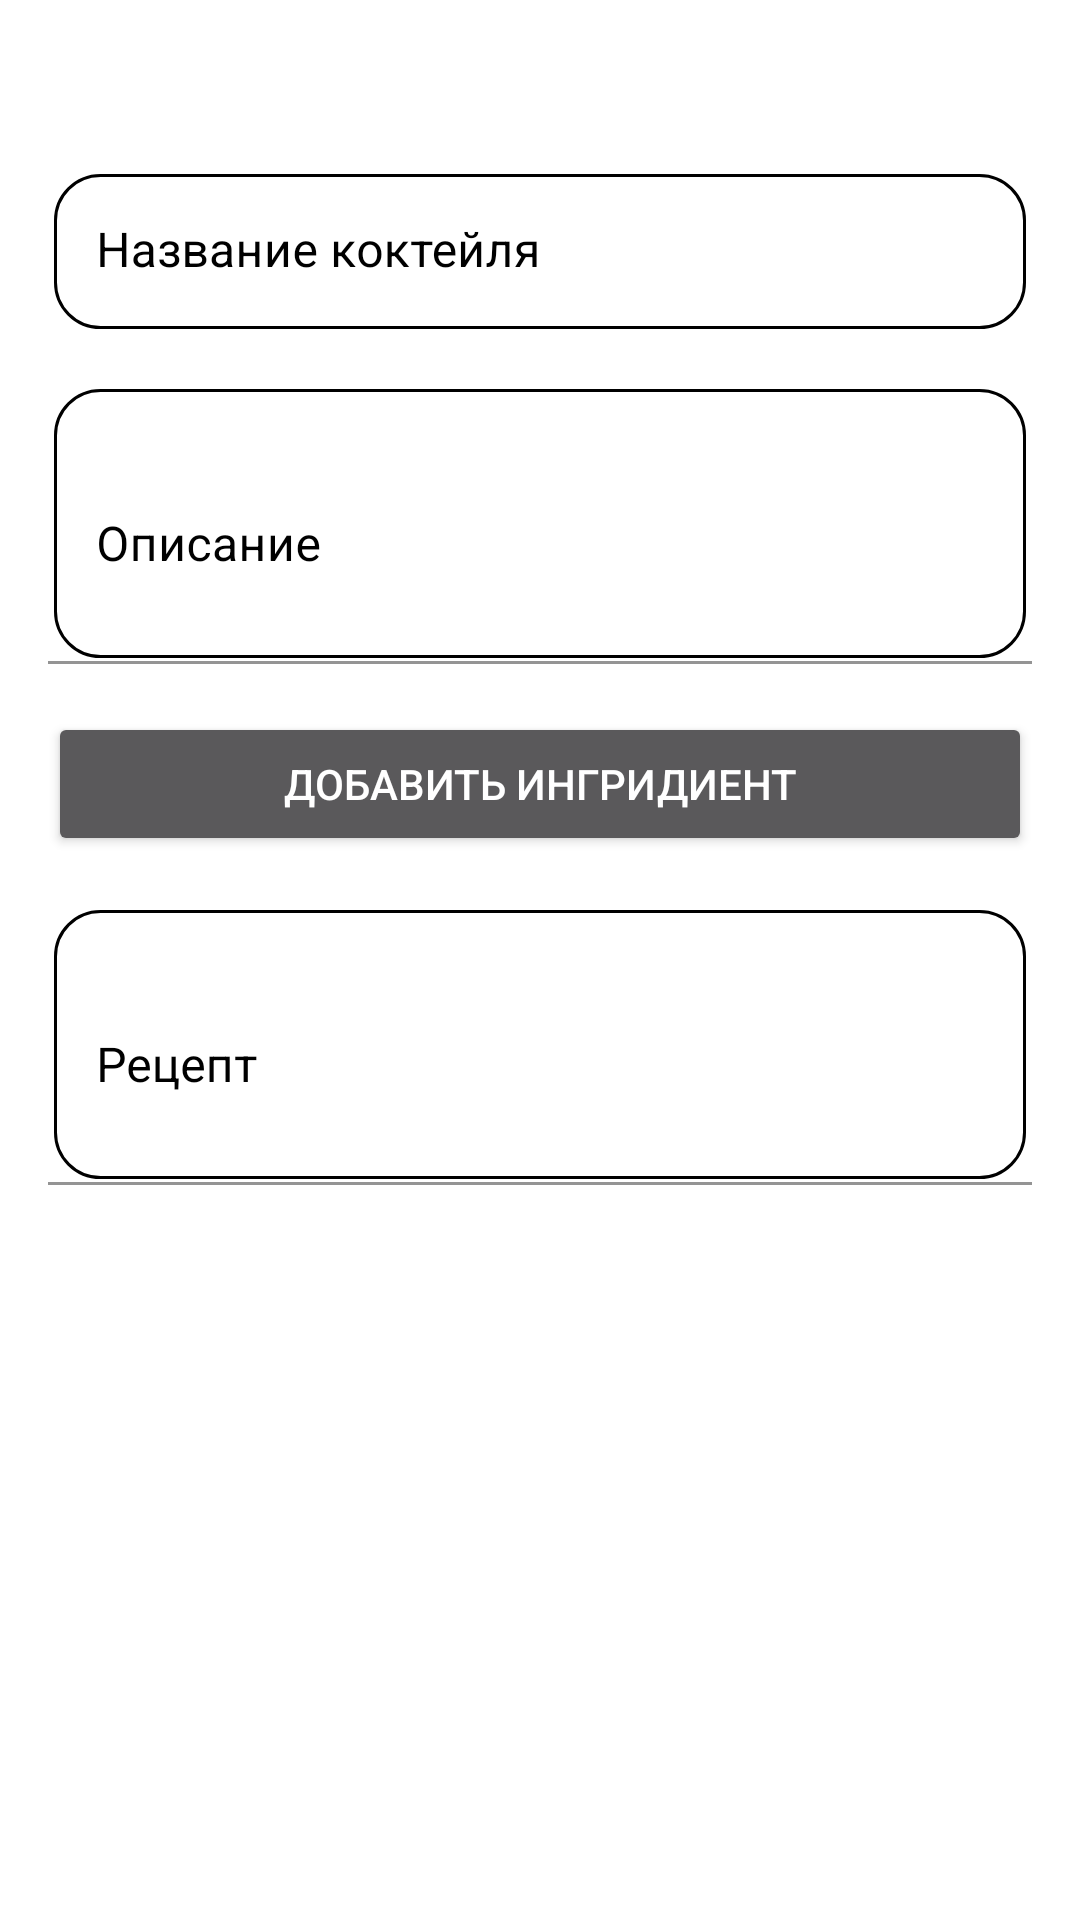

Android layout source for this screen:
<!-- AndroidManifest.xml: application theme Theme.CocktailBa -->
<!-- res/layout/activity_create_coctail.xml -->
<?xml version="1.0" encoding="utf-8"?>
<ScrollView xmlns:android="http://schemas.android.com/apk/res/android"
    xmlns:app="http://schemas.android.com/apk/res-auto"
    xmlns:tools="http://schemas.android.com/tools"
    android:layout_width="match_parent"
    android:layout_height="match_parent"
    android:background="@android:color/white"
    android:orientation="vertical"
    android:padding="16dp"
    tools:context=".CreateCocktail">

    <LinearLayout
        android:layout_width="match_parent"
        android:layout_height="wrap_content"
        android:orientation="vertical">

        <ImageView
            android:layout_width="wrap_content"
            android:layout_height="wrap_content"
            android:layout_gravity="center"
            android:layout_margin="20dp"
            android:contentDescription="@string/todo"
            android:src="@drawable/ic_emptyphoto" />

        
        <com.google.android.material.textfield.TextInputLayout
            android:id="@+id/nameInputLayout"
            android:layout_width="match_parent"
            android:layout_height="wrap_content"
            android:hint="Название коктейля"
            android:textColorHint="@color/black"
            app:boxCornerRadiusTopEnd="15dp"
            app:boxCornerRadiusTopStart="15dp">

            <com.google.android.material.textfield.TextInputEditText
                android:id="@+id/nameEditText"
                android:layout_width="match_parent"
                android:layout_height="wrap_content"
                android:background="@drawable/edittext_background"
                android:inputType="text"
                android:textColor="@android:color/black" />

        </com.google.android.material.textfield.TextInputLayout>

        
        <com.google.android.material.textfield.TextInputLayout
            android:id="@+id/descriptionInputLayout"
            android:layout_width="match_parent"
            android:layout_height="wrap_content"
            android:layout_marginTop="16dp"
            android:hint="Описание"
            android:textColorHint="@color/black"
            app:boxCornerRadiusTopEnd="15dp"
            app:boxCornerRadiusTopStart="15dp"
            app:boxStrokeColor="@android:color/black">

            <com.google.android.material.textfield.TextInputEditText
                android:id="@+id/descriptionEditText"
                android:layout_width="match_parent"
                android:layout_height="wrap_content"
                android:background="@drawable/edittext_background"
                android:inputType="textMultiLine"
                android:minLines="3"
                android:textColor="@android:color/black" />

        </com.google.android.material.textfield.TextInputLayout>

        
        <androidx.recyclerview.widget.RecyclerView
            android:id="@+id/chipsRecyclerView"
            android:layout_width="match_parent"
            android:layout_height="wrap_content"
            android:layout_marginTop="16dp"
            android:orientation="horizontal"
            tools:listitem="@layout/chip_item" />

        <Button
            android:id="@+id/addChipButton"
            android:layout_width="match_parent"
            android:layout_height="wrap_content"
            android:layout_gravity="start"
            android:text="Добавить ингридиент"
            android:textColor="@color/white" />


        
        <com.google.android.material.textfield.TextInputLayout
            android:id="@+id/recipeInputLayout"
            android:layout_width="match_parent"
            android:layout_height="wrap_content"
            android:layout_marginTop="16dp"
            android:hint="Рецепт"
            android:textColorHint="@color/black"
            app:boxCornerRadiusTopEnd="15dp"
            app:boxCornerRadiusTopStart="15dp"
            app:boxStrokeColor="@android:color/black">

            <com.google.android.material.textfield.TextInputEditText
                android:id="@+id/recipeEditText"
                android:layout_width="match_parent"
                android:layout_height="wrap_content"
                android:background="@drawable/edittext_background"
                android:inputType="textMultiLine"
                android:minLines="3"
                android:textColor="@android:color/black" />

        </com.google.android.material.textfield.TextInputLayout>

        
        <LinearLayout
            android:layout_width="match_parent"
            android:layout_height="wrap_content"
            android:layout_marginTop="16dp"
            android:gravity="end"
            android:orientation="vertical">

            <Button
                android:id="@+id/saveButton"
                android:layout_width="match_parent"
                android:layout_height="match_parent"
                android:background="@drawable/oval_button_background"
                android:clickable="true"
                android:focusable="true"
                android:paddingHorizontal="16dp"
                android:paddingVertical="15dp"
                android:text="Сохранить"
                android:textColor="@android:color/white" />

            <Button
                android:id="@+id/cancelButton"
                android:layout_width="match_parent"
                android:layout_height="match_parent"
                android:layout_marginTop="8dp"
                android:background="@drawable/oval_button_background"
                android:clickable="true"
                android:focusable="true"
                android:paddingHorizontal="16dp"
                android:paddingVertical="15dp"
                android:text="Отмена"
                android:textColor="@android:color/white" />

        </LinearLayout>

    </LinearLayout>

</ScrollView>
<!-- res/layout/chip_item.xml (included above) -->
<?xml version="1.0" encoding="utf-8"?>
<com.google.android.material.chip.Chip
    xmlns:tools="http://schemas.android.com/tools"
    xmlns:android="http://schemas.android.com/apk/res/android"
    android:layout_width="wrap_content"
    android:layout_height="wrap_content"
    android:textColor="@color/black"
    android:backgroundTint="@color/white"
    android:layout_marginEnd="8dp"
    android:text="Топор"
    android:layout_marginBottom="8dp"
    android:id="@+id/chip"/>
<!-- resources referenced by this layout -->
<resources>
  <color name="black">#FF000000</color>
  <color name="white">#FFFFFFFF</color>
  <!-- drawable edittext_background (drawable) -->
  <?xml version="1.0" encoding="utf-8"?>
  <layer-list xmlns:android="http://schemas.android.com/apk/res/android">
      <item android:drawable="@android:color/white" />
      <item
          android:left="2dp"
          android:right="2dp"
          android:top="2dp"
          android:bottom="2dp">
          <shape android:shape="rectangle">
              <solid android:color="@android:color/white" />
              <corners android:radius="15dp" />
              <stroke
                  android:color="@android:color/black"
                  android:width="1dp" />
          </shape>
      </item>
  </layer-list>
  <!-- drawable oval_button_background (drawable) -->
  <?xml version="1.0" encoding="utf-8"?>
  <shape xmlns:android="http://schemas.android.com/apk/res/android">
      <corners android:radius="175dp" /> 
  </shape>
  <string name="todo">TODO</string>
  <style name="Theme.CocktailBa" parent="Base.Theme.CocktailBa" />
  <style name="Base.Theme.CocktailBa" parent="Theme.MaterialComponents.NoActionBar">
          
          <item name="bottomAppBarStyle">@style/BottomAppBarStyle</item>
      </style>
</resources>
